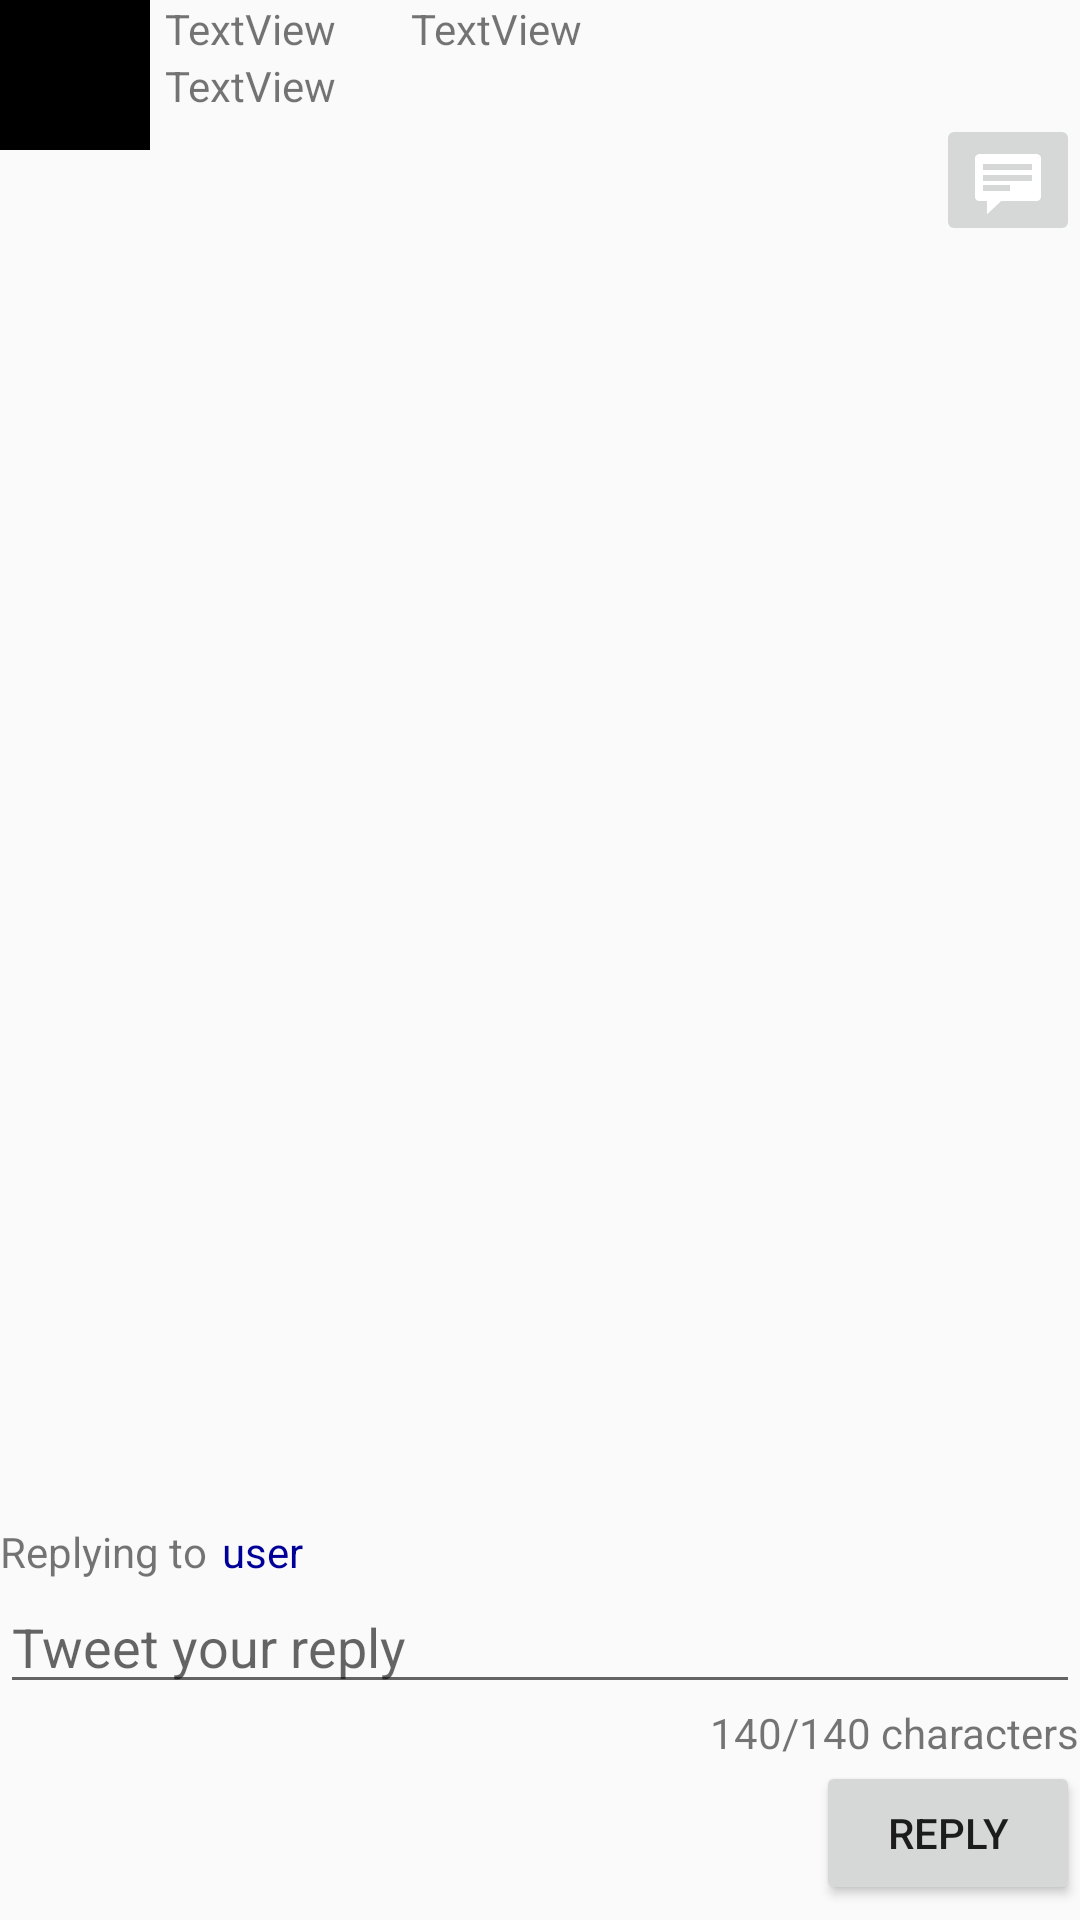

Here is an Android app screen rendered from its layout file. Give the layout XML and the strings, colors and styles it references.
<!-- AndroidManifest.xml: application theme AppTheme -->
<!-- res/layout/activity_reply.xml -->
<?xml version="1.0" encoding="utf-8"?>
<RelativeLayout xmlns:android="http://schemas.android.com/apk/res/android"
    xmlns:app="http://schemas.android.com/apk/res-auto"
    xmlns:tools="http://schemas.android.com/tools"
    android:layout_width="match_parent"
    android:layout_height="match_parent"
    tools:context="com.codepath.apps.twitterApp.ReplyActivity">

    <ImageView
        android:id="@+id/ivProfileImage"
        android:layout_width="50dp"
        android:layout_height="50dp"
        android:layout_alignParentStart="true"
        android:layout_alignParentTop="true"
        app:srcCompat="@android:color/black" />

    <TextView
        android:id="@+id/tvUserName"
        android:layout_width="wrap_content"
        android:layout_height="wrap_content"
        android:layout_alignParentTop="true"
        android:layout_marginLeft="5dp"
        android:layout_toEndOf="@+id/ivProfileImage"
        android:text="TextView" />

    <TextView
        android:id="@+id/tvBody"
        android:layout_width="wrap_content"
        android:layout_height="wrap_content"
        android:layout_below="@+id/tvUserName"
        android:layout_marginLeft="5dp"
        android:layout_toEndOf="@+id/ivProfileImage"
        android:text="TextView" />

    <ImageView
        android:id="@+id/imageView2"
        android:layout_width="15dp"
        android:layout_height="15dp"
        android:layout_alignParentTop="true"
        android:layout_marginLeft="5dp"
        android:layout_marginRight="5dp"
        android:layout_toEndOf="@+id/tvUserName"
        app:srcCompat="@drawable/ic_launcher" />

    <TextView
        android:id="@+id/tvRelativeTime"
        android:layout_width="wrap_content"
        android:layout_height="wrap_content"
        android:layout_alignParentTop="true"
        android:layout_toEndOf="@+id/imageView2"
        android:text="TextView" />

    <ImageButton
        android:id="@+id/ibReply"
        android:layout_width="wrap_content"
        android:layout_height="wrap_content"
        app:srcCompat="@android:drawable/stat_notify_chat"
        android:layout_below="@+id/tvBody"
        android:layout_alignParentEnd="true" />

    <TextView
        android:id="@+id/tvReplyTo"
        android:layout_width="wrap_content"
        android:layout_height="wrap_content"
        android:text="Replying to"
        android:layout_above="@+id/etTweetBody"
        android:layout_alignParentStart="true" />

    <TextView
        android:id="@+id/tvAtReply"
        android:layout_width="wrap_content"
        android:layout_height="wrap_content"
        android:layout_marginLeft="5dp"
        android:layout_toEndOf="@+id/tvReplyTo"
        android:text="user"
        android:layout_above="@+id/etTweetBody"
        android:textColor="@color/blue" />

    <EditText
        android:id="@+id/etTweetBody"
        android:layout_width="match_parent"
        android:layout_height="wrap_content"
        android:layout_alignParentStart="true"
        android:layout_above="@+id/tvCharCount"
        android:hint="Tweet your reply"
        android:maxLength="140"></EditText>

    <Button
        android:id="@+id/btTweet"
        android:layout_width="wrap_content"
        android:layout_height="wrap_content"
        android:layout_alignParentBottom="true"
        android:layout_alignParentEnd="true"
        android:layout_marginBottom="5dp"
        android:text="Reply"
        ></Button>

    <TextView
        android:id="@+id/tvCharCount"
        android:layout_width="wrap_content"
        android:layout_height="wrap_content"
        android:layout_above="@+id/btTweet"
        android:layout_alignParentEnd="true"
        android:text="140/140 characters" />

</RelativeLayout>
<!-- resources referenced by this layout -->
<resources>
  <color name="blue">#000099</color>
  <style name="AppTheme" parent="AppBaseTheme">
          
      </style>
  <style name="AppBaseTheme" parent="Theme.AppCompat.Light.NoActionBar">
          
      </style>
</resources>
